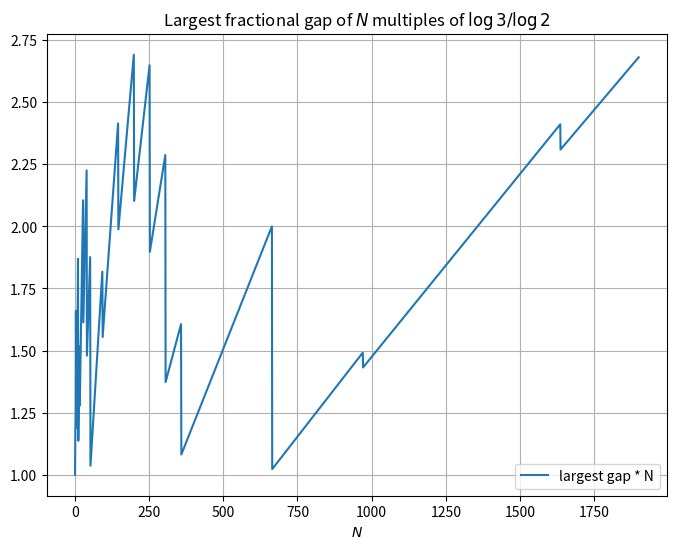

Write Python code to recreate this figure.
import matplotlib.pyplot as plt
import math

# Code for plotting fractional gaps of log 3 / log 2

def largest_fractional_gap(N):
    log_ratio = math.log(3) / math.log(2)
    
    # Compute fractional parts
    frac_parts = [(n * log_ratio) % 1 for n in range(N)]
    
    # Add endpoints 0 and 1
    frac_parts.extend([0.0, 1.0])
    
    # Sort them
    frac_parts.sort()
    
    # Compute gaps between consecutive elements
    gaps = [frac_parts[i+1] - frac_parts[i] for i in range(len(frac_parts)-1)]
    
    # Find the largest gap
    max_gap = max(gaps)
    
    return max_gap


base = range(1,1900)
gaps = [N * largest_fractional_gap(N) for N in base]

print(gaps)

plt.figure(figsize=(8, 6))
plt.plot(base, gaps, label='largest gap * N' )
plt.title('Largest fractional gap of $N$ multiples of $\\log 3/\\log 2$')
plt.xlabel('$N$')
plt.legend()
plt.grid(True)
plt.show()

